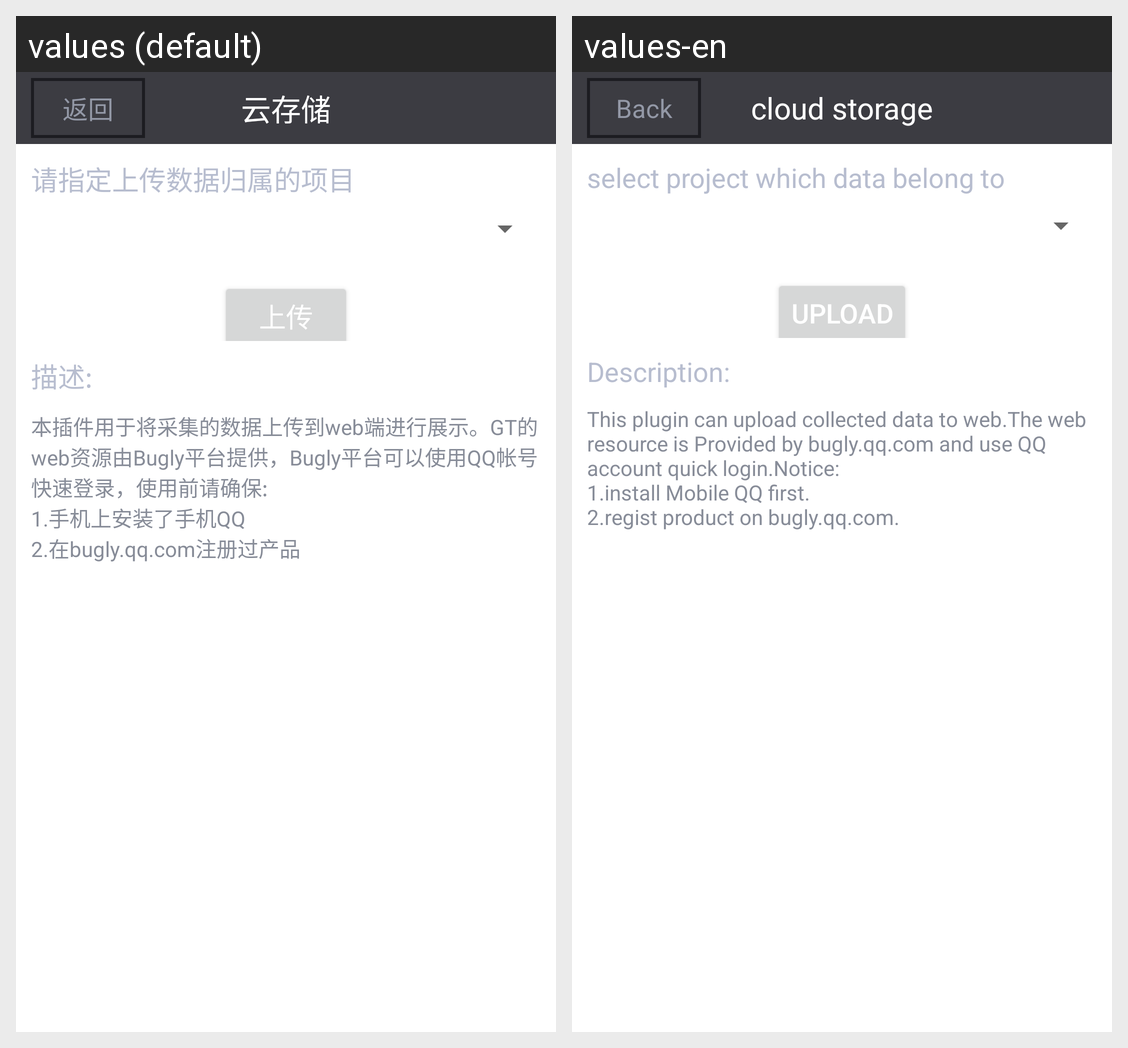

The same Android screen rendered under two of its app's locales, left to right. List the strings drawn on it with the default value and each locale's translation.
Android screen res/layout/pi_octopus.xml rendered under 2 locales, left to right: values (default), values-en. Device: Nexus 5 (rendered at 1080×1920; each locale shown at half size, 540×960, under a caption strip naming it); theme Theme.MaterialComponents.DayNight.NoActionBar.
Strings drawn on this screen, with the default value and each locale's value (text and hints the layout hard-codes, and strings that could not be matched under every locale, appear in the picture but are not listed):

pi_octopus_title
  values: 云存储
  values-en: cloud storage

back
  values: 返回
  values-en: Back

pi_octopus_product_name
  values: 请指定上传数据归属的项目
  values-en: select project which data belong to

upload
  values: 上传
  values-en: Upload

desc
  values: 描述:
  values-en: Description:

octopus_desc
  values: 本插件用于将采集的数据上传到web端进行展示。GT的web资源由Bugly平台提供，Bugly平台可以使用QQ帐号快速登录，使用前请确保:
      1.手机上安装了手机QQ
      2.在bugly.qq.com注册过产品
      
  values-en: This plugin can upload collected data to web.The web resource is Provided by bugly.qq.com and use QQ account quick login.Notice:
      1.install Mobile QQ first.
      2.regist product on bugly.qq.com.
